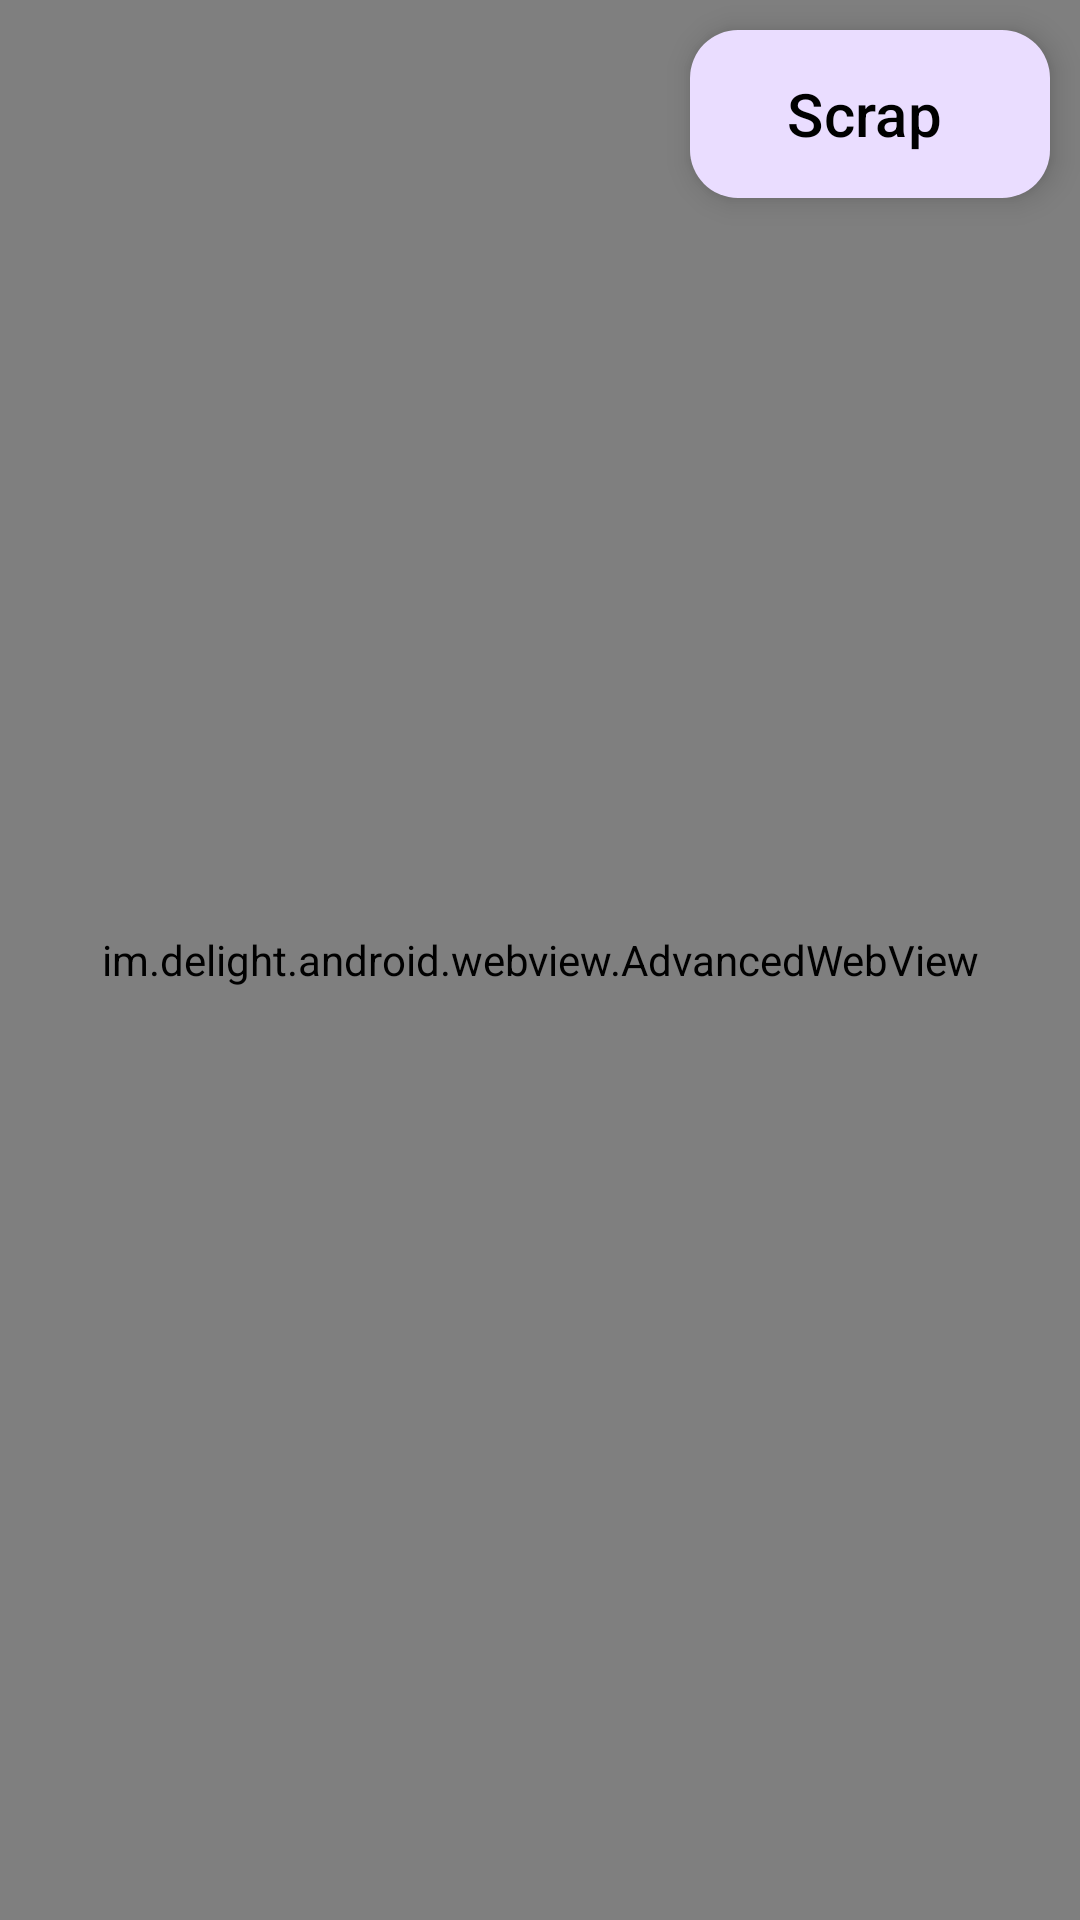

Reconstruct the res/layout file that produces this screen, plus the resources it refers to.
<!-- AndroidManifest.xml: application theme Theme.DataScrapGenerator -->
<!-- res/layout/activtiy_search.xml -->
<?xml version="1.0" encoding="utf-8"?>
<RelativeLayout xmlns:android="http://schemas.android.com/apk/res/android"
    android:layout_width="match_parent"
    android:layout_height="match_parent"
    android:background="@color/white">


    <FrameLayout
        android:layout_width="match_parent"
        android:layout_height="match_parent">

        <im.delight.android.webview.AdvancedWebView
            android:id="@+id/webview"
            android:layout_width="match_parent"
            android:layout_height="match_parent" />

        <com.google.android.material.floatingactionbutton.ExtendedFloatingActionButton
            android:id="@+id/action"
            android:layout_width="wrap_content"
            android:layout_height="wrap_content"
            android:text="Scrap"
            android:layout_gravity="end"
            android:layout_margin="10dp"
            android:textSize="20dp"
            android:textColor="@color/black"/>
    </FrameLayout>

</RelativeLayout>
<!-- resources referenced by this layout -->
<resources>
  <style name="Theme.DataScrapGenerator" parent="Base.Theme.DataScrapGenerator" />
  <style name="Base.Theme.DataScrapGenerator" parent="Theme.Material3.DayNight.NoActionBar">
          
          
      </style>
  <!-- not gathered from this repository: default colours our renderer supplied (Android Studio template values) -->
  <color name="black">#FF000000</color>
  <color name="white">#FFFFFFFF</color>
</resources>
